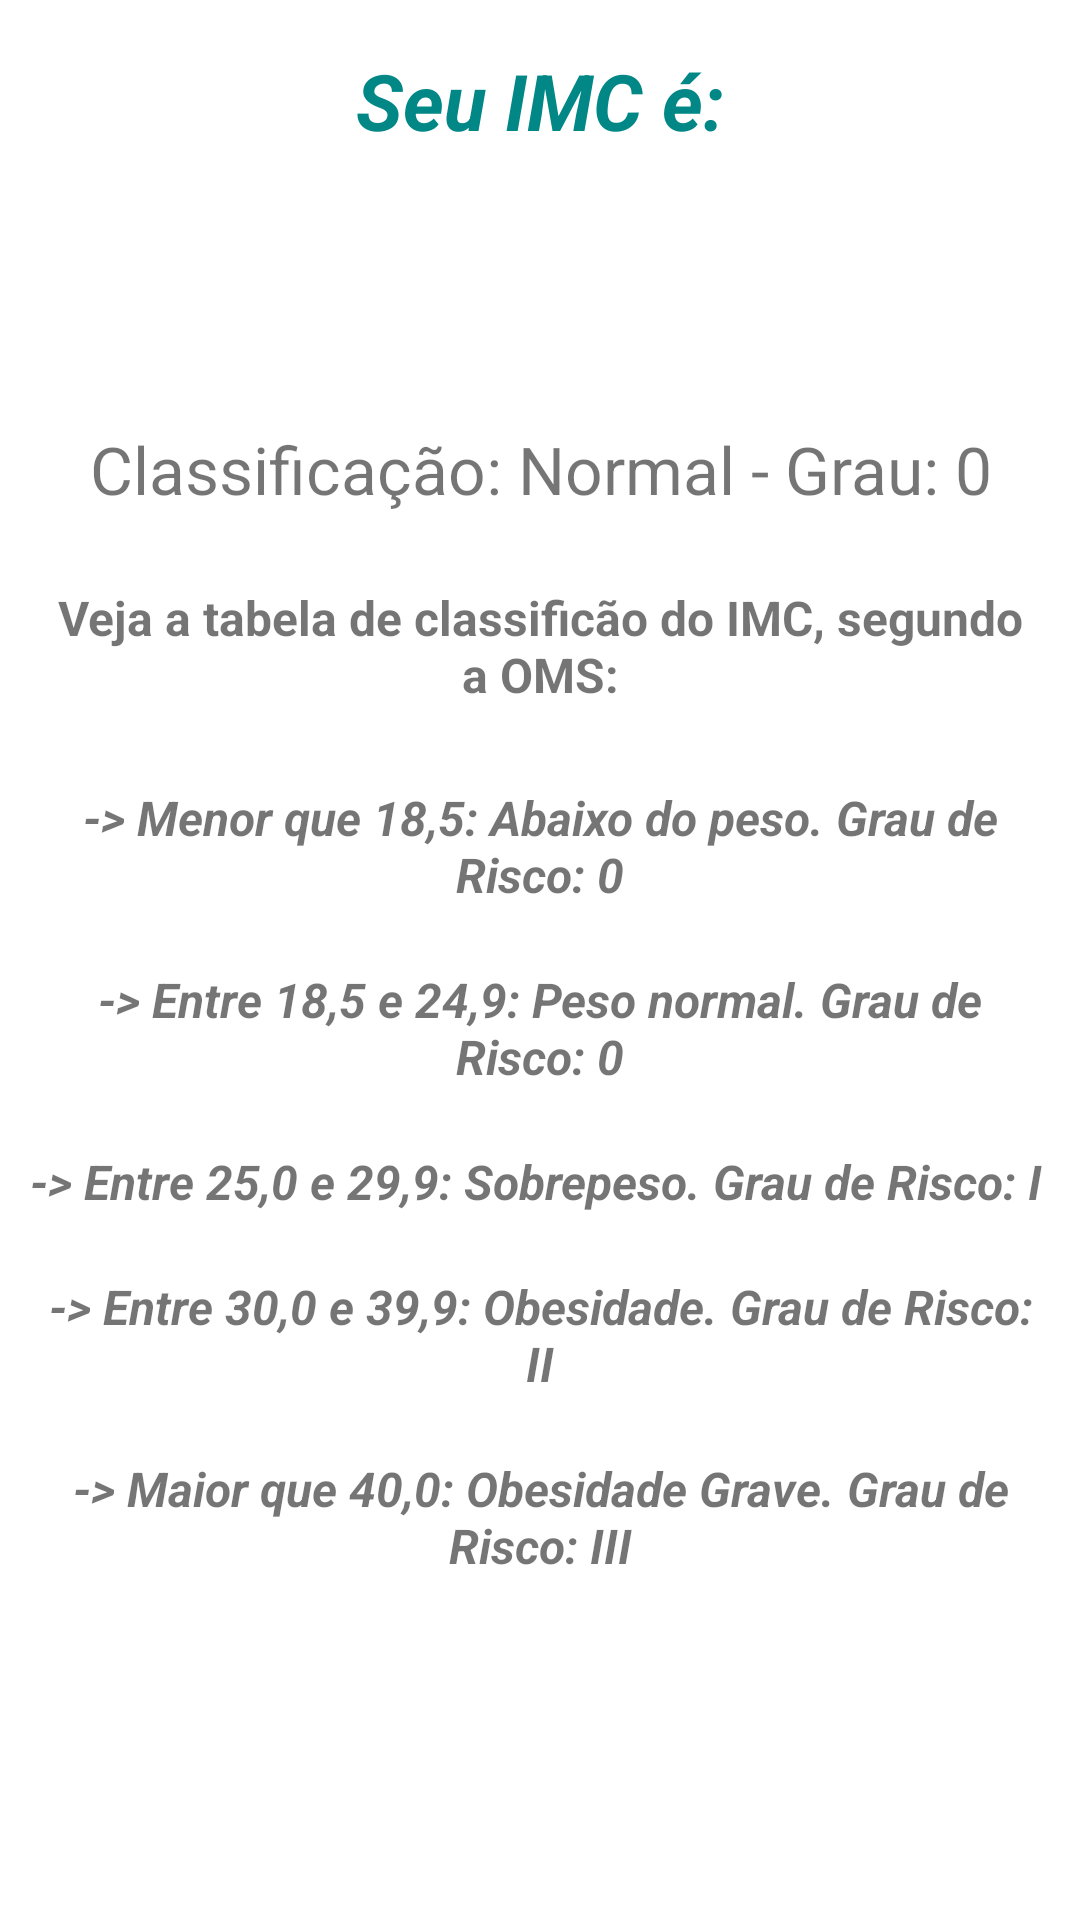

The Android layout XML behind this screen, and the referenced resources:
<!-- AndroidManifest.xml: application theme Theme.MeuPrimeiroProjeto -->
<!-- res/layout/activity_result.xml -->
<?xml version="1.0" encoding="utf-8"?>
<LinearLayout xmlns:android="http://schemas.android.com/apk/res/android"
    xmlns:app="http://schemas.android.com/apk/res-auto"
    xmlns:tools="http://schemas.android.com/tools"
    android:layout_width="match_parent"
    android:layout_height="match_parent"
    android:orientation="vertical"
    tools:context="ResultActivity">

    <TextView
        android:textColor="@color/teal_700"
        android:layout_width="match_parent"
        android:layout_height="wrap_content"
        android:layout_marginTop="16dp"
        android:text="Seu IMC é:"
        android:textAlignment="center"
        android:textStyle="bold|italic"
        android:textSize="26dp"/>


    <TextView
        android:id="@+id/textview_result"
        android:layout_width="match_parent"
        android:layout_height="wrap_content"
        android:padding="16dp"
        tools:text="27.104"
        android:textAlignment="center"
        android:textSize="38sp" />

    <TextView
        android:id="@+id/textview_classificacao"
        android:layout_margin="8dp"
        android:textSize="22sp"
        android:layout_width="match_parent"
        android:layout_height="wrap_content"
        android:textAlignment="center"
        android:text="Classificação: Normal - Grau: 0"/>

    <TextView
        android:layout_width="wrap_content"
        android:layout_height="wrap_content"
        android:layout_margin="16dp"
        android:textSize="16dp"
        android:textStyle="bold"
        android:textAlignment="center"
        android:text="Veja a tabela de classificão do IMC, segundo a OMS:"/>

    <TextView
        android:layout_width="wrap_content"
        android:layout_height="wrap_content"
        android:layout_margin="10dp"
        android:textSize="16dp"
        android:textStyle="bold|italic"
        android:textAlignment="center"
        android:text="-> Menor que 18,5: Abaixo do peso. Grau de Risco: 0"/>

    <TextView
        android:layout_width="wrap_content"
        android:layout_height="wrap_content"
        android:layout_margin="10dp"
        android:textSize="16dp"
        android:textStyle="bold|italic"
        android:textAlignment="center"
        android:text="-> Entre 18,5 e 24,9: Peso normal. Grau de Risco: 0"/>

    <TextView
        android:layout_width="wrap_content"
        android:layout_height="wrap_content"
        android:layout_margin="10dp"
        android:textSize="16dp"
        android:textStyle="bold|italic"
        android:textAlignment="center"
        android:text="-> Entre 25,0 e 29,9: Sobrepeso. Grau de Risco: I"/>

    <TextView
        android:layout_width="wrap_content"
        android:layout_height="wrap_content"
        android:layout_margin="10dp"
        android:textSize="16dp"
        android:textStyle="bold|italic"
        android:textAlignment="center"
        android:text="-> Entre 30,0 e 39,9: Obesidade. Grau de Risco: II"/>


    <TextView
        android:layout_width="wrap_content"
        android:layout_height="wrap_content"
        android:layout_margin="10dp"
        android:textSize="16dp"
        android:textStyle="bold|italic"
        android:textAlignment="center"
        android:text="-> Maior que 40,0: Obesidade Grave. Grau de Risco: III"/>
</LinearLayout>
<!-- resources referenced by this layout -->
<resources>
  <style name="Theme.MeuPrimeiroProjeto" parent="Theme.MaterialComponents.DayNight.DarkActionBar">
          
          <item name="colorPrimary">@color/teal_700</item>
          <item name="colorPrimaryVariant">@color/teal_700</item>
          <item name="colorOnPrimary">@color/white</item>
          
          <item name="colorSecondary">@color/teal_200</item>
          <item name="colorSecondaryVariant">@color/teal_700</item>
          <item name="colorOnSecondary">@color/black</item>
          
          <item name="android:statusBarColor">?attr/colorPrimaryVariant</item>
          
      </style>
  <!-- not gathered from this repository: default colours our renderer supplied (Android Studio template values) -->
  <color name="teal_200">#FF03DAC5</color>
  <color name="teal_700">#FF018786</color>
  <color name="black">#FF000000</color>
  <color name="white">#FFFFFFFF</color>
</resources>
